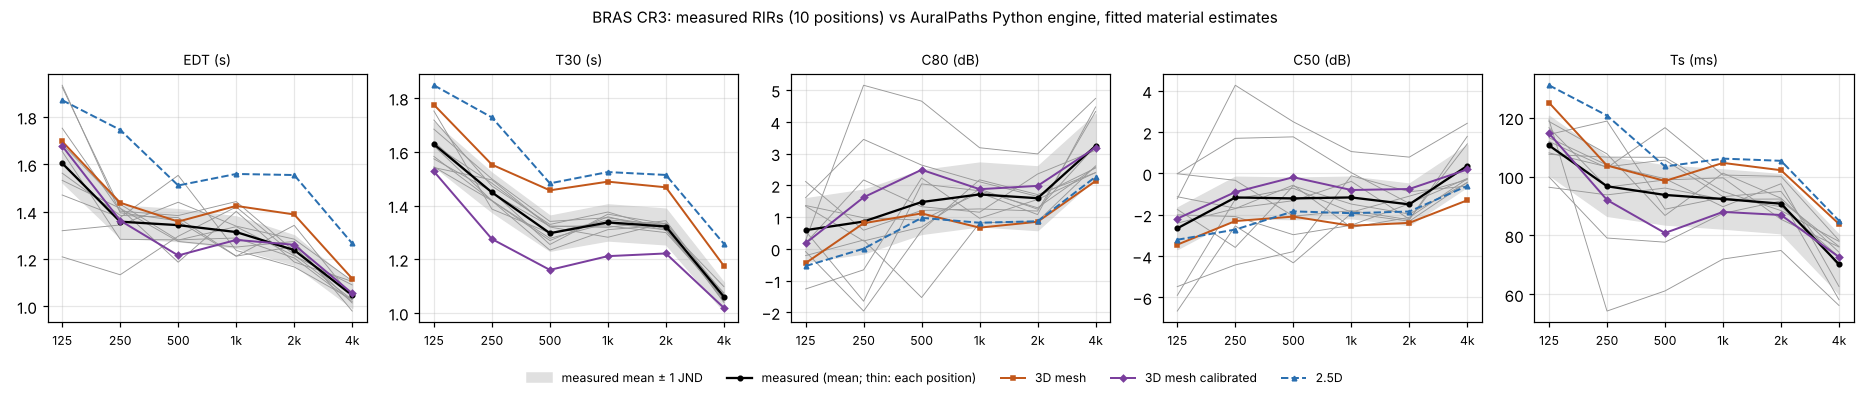

Source data for this figure (header and first rows):
hall, coeffs, pair, criterion, band_hz, model, measured, simulated, diff_jnd
CR3, fitted, LS1-MP1, EDT, 125, 3D mesh, 1.532, 1.871, 4.42
CR3, fitted, LS1-MP1, EDT, 250, 3D mesh, 1.414, 1.618, 2.89
CR3, fitted, LS1-MP1, EDT, 500, 3D mesh, 1.187, 1.546, 6.05
CR3, fitted, LS1-MP1, EDT, 1000, 3D mesh, 1.401, 1.608, 2.95
CR3, fitted, LS1-MP1, EDT, 2000, 3D mesh, 1.187, 1.577, 6.56
CR3, fitted, LS1-MP1, EDT, 4000, 3D mesh, 1.105, 1.189, 1.52
CR3, fitted, LS1-MP2, EDT, 125, 3D mesh, 1.934, 1.439, -5.12
CR3, fitted, LS1-MP2, EDT, 250, 3D mesh, 1.395, 1.24, -2.23
CR3, fitted, LS1-MP2, EDT, 500, 3D mesh, 1.361, 1.193, -2.47
CR3, fitted, LS1-MP2, EDT, 1000, 3D mesh, 1.212, 1.253, 0.68
CR3, fitted, LS1-MP2, EDT, 2000, 3D mesh, 1.342, 1.221, -1.8
CR3, fitted, LS1-MP2, EDT, 4000, 3D mesh, 1.039, 1.018, -0.4
CR3, fitted, LS1-MP3, EDT, 125, 3D mesh, 1.563, 1.587, 0.31
CR3, fitted, LS1-MP3, EDT, 250, 3D mesh, 1.384, 1.331, -0.77
CR3, fitted, LS1-MP3, EDT, 500, 3D mesh, 1.375, 1.246, -1.87
CR3, fitted, LS1-MP3, EDT, 1000, 3D mesh, 1.212, 1.327, 1.89
CR3, fitted, LS1-MP3, EDT, 2000, 3D mesh, 1.253, 1.28, 0.42
CR3, fitted, LS1-MP3, EDT, 4000, 3D mesh, 1.014, 1.055, 0.8
CR3, fitted, LS1-MP4, EDT, 125, 3D mesh, 1.686, 1.595, -1.08
CR3, fitted, LS1-MP4, EDT, 250, 3D mesh, 1.432, 1.369, -0.88
CR3, fitted, LS1-MP4, EDT, 500, 3D mesh, 1.28, 1.317, 0.57
CR3, fitted, LS1-MP4, EDT, 1000, 3D mesh, 1.337, 1.355, 0.27
CR3, fitted, LS1-MP4, EDT, 2000, 3D mesh, 1.213, 1.338, 2.05
CR3, fitted, LS1-MP4, EDT, 4000, 3D mesh, 1.091, 1.136, 0.83
CR3, fitted, LS1-MP5, EDT, 125, 3D mesh, 1.209, 1.888, 11.23
CR3, fitted, LS1-MP5, EDT, 250, 3D mesh, 1.133, 1.602, 8.26
CR3, fitted, LS1-MP5, EDT, 500, 3D mesh, 1.296, 1.516, 3.4
CR3, fitted, LS1-MP5, EDT, 1000, 3D mesh, 1.42, 1.6, 2.53
CR3, fitted, LS1-MP5, EDT, 2000, 3D mesh, 1.218, 1.564, 5.68
CR3, fitted, LS1-MP5, EDT, 4000, 3D mesh, 1.028, 1.142, 2.22
CR3, fitted, LS2-MP1, EDT, 125, 3D mesh, 1.926, 1.798, -1.33
CR3, fitted, LS2-MP1, EDT, 250, 3D mesh, 1.414, 1.451, 0.52
CR3, fitted, LS2-MP1, EDT, 500, 3D mesh, 1.274, 1.359, 1.33
CR3, fitted, LS2-MP1, EDT, 1000, 3D mesh, 1.251, 1.445, 3.1
CR3, fitted, LS2-MP1, EDT, 2000, 3D mesh, 1.274, 1.395, 1.9
CR3, fitted, LS2-MP1, EDT, 4000, 3D mesh, 0.98, 1.128, 3.02
CR3, fitted, LS2-MP2, EDT, 125, 3D mesh, 1.753, 1.501, -2.88
CR3, fitted, LS2-MP2, EDT, 250, 3D mesh, 1.402, 1.284, -1.68
CR3, fitted, LS2-MP2, EDT, 500, 3D mesh, 1.384, 1.224, -2.31
CR3, fitted, LS2-MP2, EDT, 1000, 3D mesh, 1.443, 1.266, -2.45
CR3, fitted, LS2-MP2, EDT, 2000, 3D mesh, 1.234, 1.248, 0.22
CR3, fitted, LS2-MP2, EDT, 4000, 3D mesh, 1.052, 1.084, 0.61
CR3, fitted, LS2-MP3, EDT, 125, 3D mesh, 1.32, 1.882, 8.53
CR3, fitted, LS2-MP3, EDT, 250, 3D mesh, 1.344, 1.664, 4.77
CR3, fitted, LS2-MP3, EDT, 500, 3D mesh, 1.44, 1.565, 1.73
CR3, fitted, LS2-MP3, EDT, 1000, 3D mesh, 1.339, 1.619, 4.19
CR3, fitted, LS2-MP3, EDT, 2000, 3D mesh, 1.284, 1.58, 4.61
CR3, fitted, LS2-MP3, EDT, 4000, 3D mesh, 1.108, 1.249, 2.55
CR3, fitted, LS2-MP4, EDT, 125, 3D mesh, 1.654, 1.818, 1.97
CR3, fitted, LS2-MP4, EDT, 250, 3D mesh, 1.283, 1.534, 3.9
CR3, fitted, LS2-MP4, EDT, 500, 3D mesh, 1.281, 1.416, 2.11
CR3, fitted, LS2-MP4, EDT, 1000, 3D mesh, 1.289, 1.491, 3.13
CR3, fitted, LS2-MP4, EDT, 2000, 3D mesh, 1.205, 1.441, 3.92
CR3, fitted, LS2-MP4, EDT, 4000, 3D mesh, 1.02, 1.18, 3.14
CR3, fitted, LS2-MP5, EDT, 125, 3D mesh, 1.47, 1.591, 1.64
CR3, fitted, LS2-MP5, EDT, 250, 3D mesh, 1.375, 1.286, -1.3
CR3, fitted, LS2-MP5, EDT, 500, 3D mesh, 1.553, 1.201, -4.54
CR3, fitted, LS2-MP5, EDT, 1000, 3D mesh, 1.236, 1.28, 0.71
CR3, fitted, LS2-MP5, EDT, 2000, 3D mesh, 1.167, 1.239, 1.24
CR3, fitted, LS2-MP5, EDT, 4000, 3D mesh, 1.028, 0.992, -0.71
... 932 more rows
